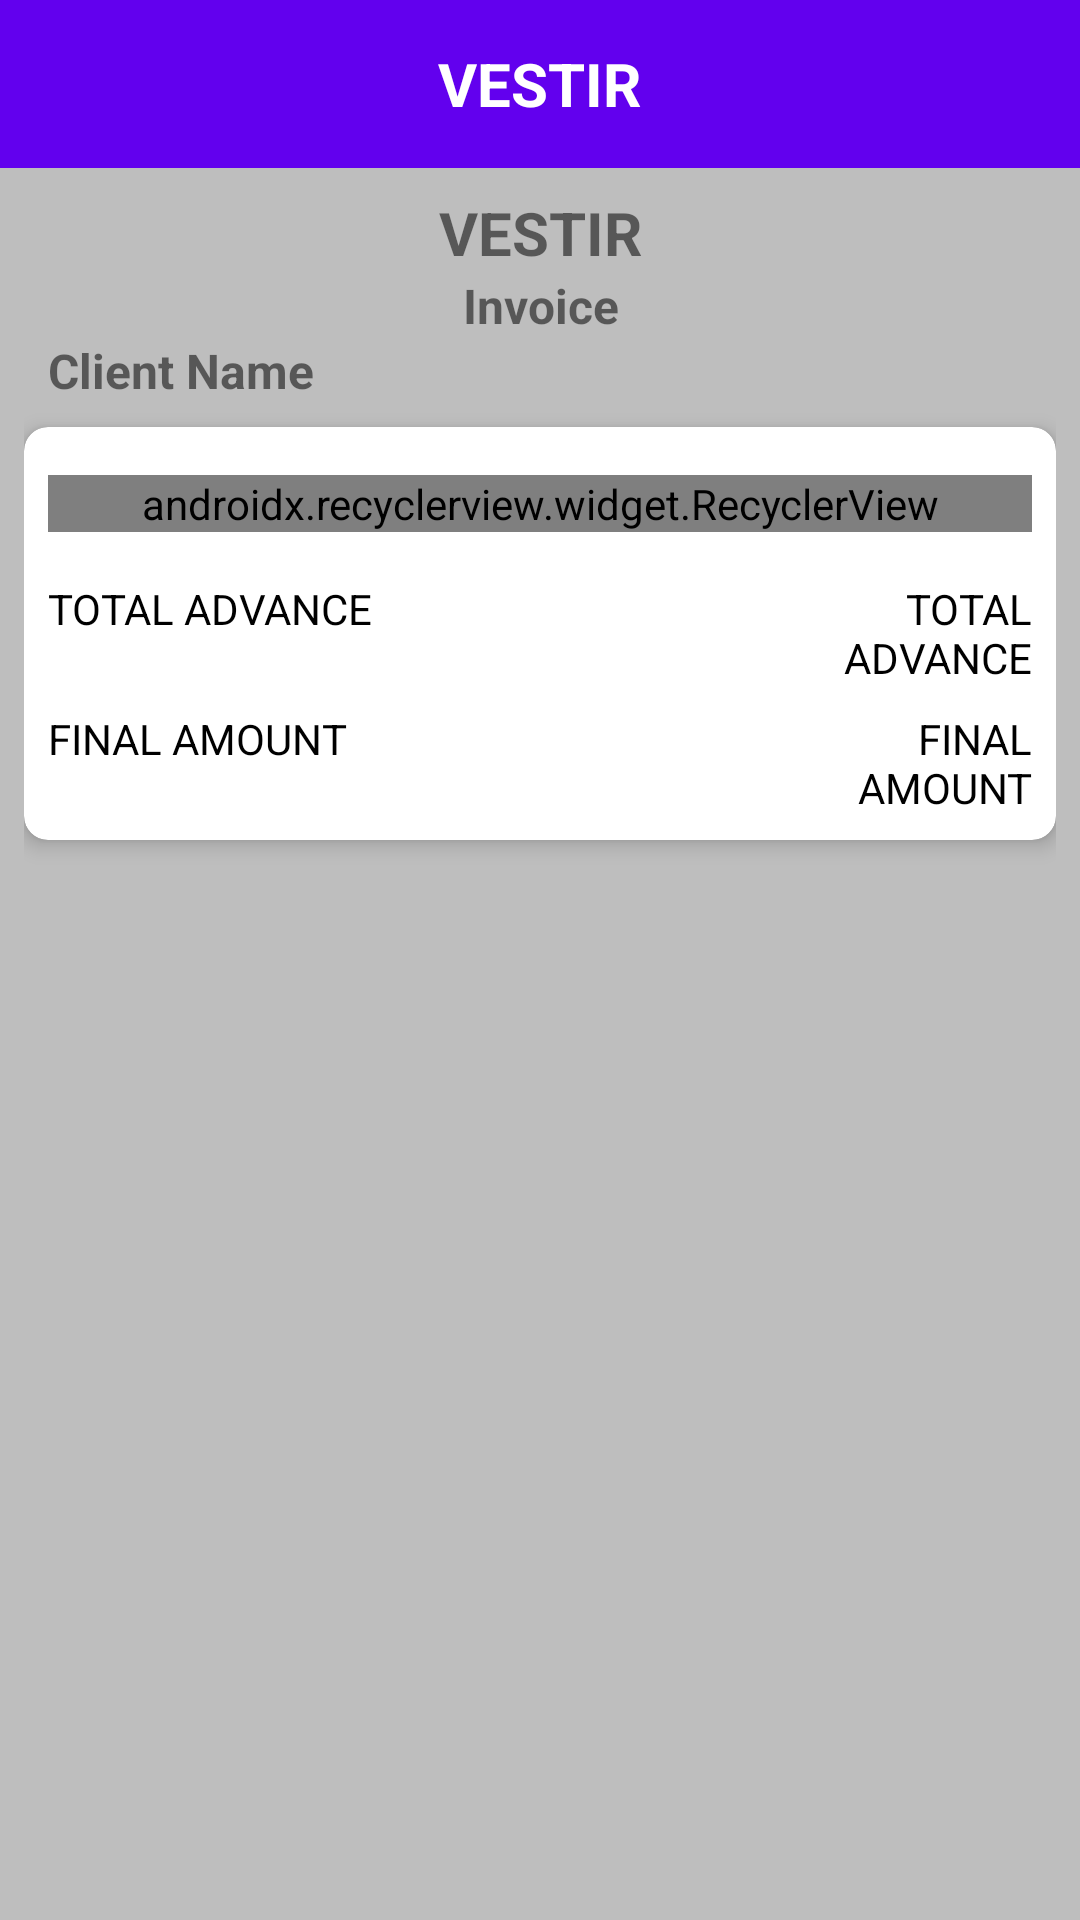

Reconstruct the res/layout file that produces this screen, plus the resources it refers to.
<!-- AndroidManifest.xml: application theme AppTheme -->
<!-- res/layout/activity_invoice.xml -->
<?xml version="1.0" encoding="utf-8"?>
<android.support.constraint.ConstraintLayout xmlns:android="http://schemas.android.com/apk/res/android"
    xmlns:app="http://schemas.android.com/apk/res-auto"
    xmlns:tools="http://schemas.android.com/tools"
    android:layout_width="match_parent"
    android:orientation="vertical"
    android:background="#01bebebe"
    android:layout_height="match_parent">

    <include layout="@layout/layout_toolbar"
        android:id="@+id/toolbar"
        app:layout_constraintTop_toTopOf="parent"/>

    <android.support.v4.widget.NestedScrollView
        android:id="@+id/nsv_invoice"
        android:layout_width="match_parent"
        android:layout_height="0dp"
        android:fillViewport="true"
        app:layout_constraintTop_toBottomOf="@id/toolbar"
        app:layout_constraintBottom_toBottomOf="parent">

        <android.support.constraint.ConstraintLayout
            android:id="@+id/cl_invoice"
            android:layout_width="match_parent"
            android:layout_height="wrap_content"
            android:clickable="true"
            android:focusable="true"
            android:focusableInTouchMode="true"
            android:background="#bebebe"
            android:padding="@dimen/small_padding">

            <TextView
                android:id="@+id/txt_app_name"
                android:layout_width="wrap_content"
                android:layout_height="wrap_content"
                android:text="@string/app_name"
                android:textSize="@dimen/textsize_20sp"
                android:gravity="center"
                android:textStyle="bold"
                app:layout_constraintTop_toTopOf="parent"
                app:layout_constraintLeft_toLeftOf="parent"
                app:layout_constraintRight_toRightOf="parent"/>

            <TextView
                android:id="@+id/txt_invoice"
                android:layout_width="wrap_content"
                android:layout_height="wrap_content"
                android:text="@string/str_invoice"
                android:textSize="@dimen/textsize_16sp"
                android:gravity="center"
                android:textStyle="bold"
                app:layout_constraintTop_toBottomOf="@id/txt_app_name"
                app:layout_constraintLeft_toLeftOf="parent"
                app:layout_constraintRight_toRightOf="parent"/>

            <TextView
                android:id="@+id/txt_client_name"
                android:layout_width="match_parent"
                android:layout_height="wrap_content"
                android:text="Client Name"
                android:textSize="@dimen/textsize_16sp"
                android:gravity="start"
                android:textStyle="bold"
                android:layout_marginLeft="@dimen/small_padding"
                app:layout_constraintTop_toBottomOf="@id/txt_invoice"
                app:layout_constraintLeft_toLeftOf="parent"
                app:layout_constraintRight_toRightOf="parent"/>

            <android.support.v7.widget.CardView
                android:layout_width="match_parent"
                android:layout_height="wrap_content"
                app:cardBackgroundColor="@android:color/white"
                app:cardElevation="4dp"
                app:cardCornerRadius="@dimen/small_padding"
                android:layout_marginTop="@dimen/small_padding"
                app:layout_constraintTop_toBottomOf="@id/txt_client_name">

                <android.support.constraint.ConstraintLayout
                    android:layout_width="match_parent"
                    android:layout_height="wrap_content"
                    android:padding="@dimen/small_padding">

                    <android.support.v7.widget.RecyclerView
                        android:id="@+id/rv_order_style_list"
                        android:layout_width="match_parent"
                        android:layout_height="wrap_content"
                        android:layout_marginTop="@dimen/small_padding"
                        app:layoutManager="android.support.v7.widget.LinearLayoutManager"
                        app:reverseLayout="false"
                        app:layout_constraintTop_toTopOf="parent" />

                    <LinearLayout
                        android:id="@+id/ll_advance_cost"
                        android:layout_width="match_parent"
                        android:layout_height="wrap_content"
                        android:orientation="horizontal"
                        android:weightSum="3"
                        app:layout_constraintLeft_toLeftOf="parent"
                        android:layout_marginTop="@dimen/std_padding"
                        app:layout_constraintRight_toRightOf="parent"
                        app:layout_constraintTop_toBottomOf="@id/rv_order_style_list">

                        <TextView
                            android:id="@+id/txt_total_advance"
                            android:layout_width="0dp"
                            android:layout_height="wrap_content"
                            android:text="@string/str_total_advance"
                            android:textColor="@android:color/black"
                            android:layout_weight="2.2"
                            android:textSize="@dimen/textsize_14sp"
                            android:gravity="start"/>

                        <TextView
                            android:id="@+id/txt_advance_cost"
                            android:layout_width="0dp"
                            android:layout_height="wrap_content"
                            android:text="@string/str_total_advance"
                            android:layout_weight="0.8"
                            android:textSize="@dimen/textsize_14sp"
                            android:textColor="@android:color/black"
                            android:gravity="end"/>
                    </LinearLayout>

                    <LinearLayout
                        android:id="@+id/ll_final_cost"
                        android:layout_width="match_parent"
                        android:layout_height="wrap_content"
                        android:weightSum="3"
                        android:orientation="horizontal"
                        android:layout_marginTop="@dimen/small_padding"
                        app:layout_constraintLeft_toLeftOf="parent"
                        app:layout_constraintTop_toBottomOf="@id/ll_advance_cost"
                        app:layout_constraintRight_toRightOf="parent">

                        <TextView
                            android:id="@+id/txt_final_amount"
                            android:layout_width="0dp"
                            android:layout_weight="2.2"
                            android:textColor="@android:color/black"
                            android:layout_height="wrap_content"
                            android:text="@string/str_final_amount"
                            android:textSize="@dimen/textsize_14sp"
                            android:gravity="start"/>

                        <TextView
                            android:id="@+id/txt_final_cost"
                            android:layout_width="0dp"
                            android:layout_weight="0.8"
                            android:layout_height="wrap_content"
                            android:text="@string/str_final_amount"
                            android:textSize="@dimen/textsize_14sp"
                            android:textColor="@android:color/black"
                            android:gravity="end"/>

                    </LinearLayout>

                </android.support.constraint.ConstraintLayout>

            </android.support.v7.widget.CardView>

        </android.support.constraint.ConstraintLayout>

    </android.support.v4.widget.NestedScrollView>

    <RelativeLayout
        android:id="@+id/rl_progressbar"
        android:layout_width="match_parent"
        android:layout_height="match_parent"
        android:visibility="gone"
        android:background="#33000000">

        <ProgressBar
            android:layout_width="wrap_content"
            android:layout_height="wrap_content"
            android:layout_centerInParent="true"/>
    </RelativeLayout>

</android.support.constraint.ConstraintLayout>
<!-- res/layout/layout_toolbar.xml (included above) -->
<?xml version="1.0" encoding="utf-8"?>
<RelativeLayout
    xmlns:android="http://schemas.android.com/apk/res/android" android:layout_width="match_parent"
    android:layout_height="?attr/actionBarSize"
    android:background="@color/colorPrimary">

    <ImageView
        android:id="@+id/img_back"
        android:layout_width="@dimen/size_40dp"
        android:layout_height="@dimen/size_40dp"
        android:layout_centerVertical="true"
        android:layout_marginLeft="@dimen/small_padding"
        android:tint="@android:color/white"
        android:src="@drawable/ic_back"/>

    <TextView
        android:id="@+id/txt_title"
        android:layout_width="wrap_content"
        android:layout_height="wrap_content"
        android:layout_centerInParent="true"
        android:textSize="@dimen/textsize_20sp"
        android:text="VESTIR"
        android:textStyle="bold"
        android:textColor="@android:color/white"/>

</RelativeLayout>
<!-- resources referenced by this layout -->
<resources>
  <dimen name="size_40dp">40dp</dimen>
  <dimen name="small_padding">8dp</dimen>
  <dimen name="std_padding">16dp</dimen>
  <dimen name="textsize_16sp">16sp</dimen>
  <dimen name="textsize_20sp">20sp</dimen>
  <string name="app_name">VESTIR</string>
  <string name="str_final_amount">FINAL AMOUNT</string>
  <string name="str_invoice">Invoice</string>
  <string name="str_total_advance">TOTAL ADVANCE</string>
  <style name="AppTheme" parent="Base.Theme.AppCompat.Light.DarkActionBar">
          
          <item name="colorPrimary">@color/colorPrimary</item>
          <item name="colorPrimaryDark">@color/colorPrimaryDark</item>
          <item name="colorAccent">@color/colorAccent</item>
          <item name="windowActionBar">false</item>
          <item name="windowNoTitle">true</item>
          <item name="android:windowFullscreen">false</item>
      </style>
  <!-- not gathered from this repository: default colours our renderer supplied (Android Studio template values) -->
  <color name="colorPrimary">#FF6200EE</color>
  <color name="colorPrimaryDark">#FF3700B3</color>
  <color name="colorAccent">#FF03DAC5</color>
</resources>
